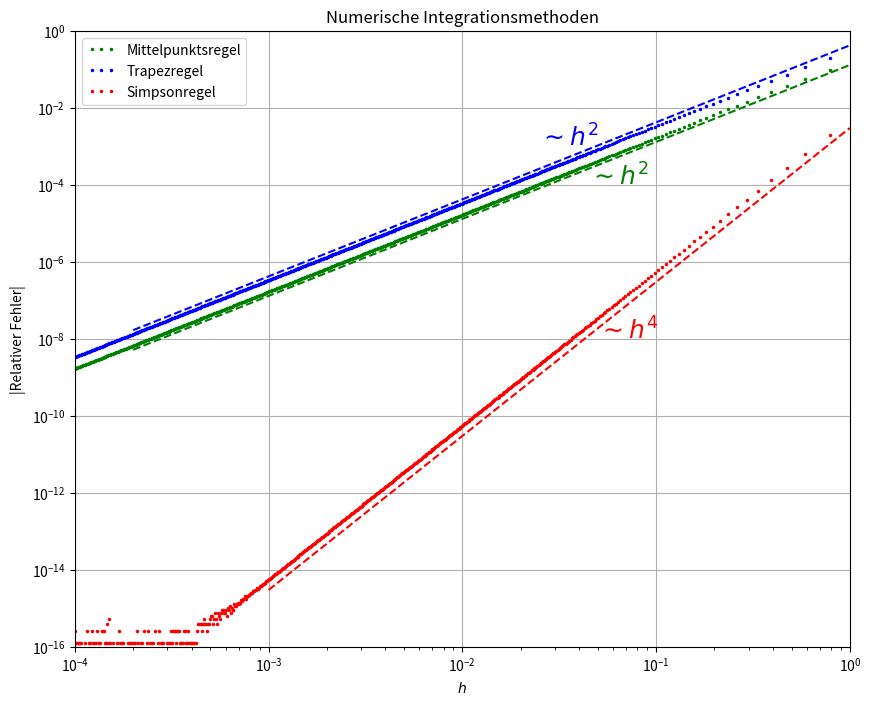

This chart was generated by the following Python code:
""" Vergleich nummerischer Integrationsmethoden 

Methoden:
- Mittelpunktregel
- Trapezregel
- Simpsonregel

Der Betrag des relativen Fehlers zum exakten Wert des Integrals wird
doppeltlogarithmisch ueber h dargestellt.

Es wird zusaetzlich das jeweils erwartete Skalierungsverhalten eingetragen

"""

import numpy as np
import matplotlib.pyplot as plt  #Importe


def funktion_1(x):
    """ Gegebene Funktion innerhalb des ersten Integrals"""
    return np.cosh(2*x)


def funktion_2(x):
    """ Gegebene Funktion innerhalb des zweiten Integrals"""
    return np.exp(-100*(x**2))


def funktion_3(x):
    """ Gegebene Funktion innerhalb des dritten Integrals"""
    return 0.5 * (1.0+np.sign(x))
    
#benötigte Funktionen für Integrale

def integration_Mittelpunkt(funktion, a, b, N):
    """ Funktion zur nummerischen Integration mittels Mittelpunktregel 
    einer Übergebenen Funktion im Intervall (a,b) mit N Stützstellen"""
    x,h = np.linspace(a, b, N,endpoint=False, retstep=True)
    #Verwendung von linspace um Array der Positionen der Stützstellen 
    #im Intervall (a,b), sowie die Schrittweite h zu bestimmen
    #Umsetzung der Formel lt. Vorlesung 
    return h*np.sum(funktion(x+h/2))
    
def integration_Trapez(funktion,a,b,N):
    """ Funktion zur nummerischen Integration mittels Trapezregel 
    einer Übergebenen Funktion im Intervall (a,b) mit N Stützstellen"""
    x, h = np.linspace(a,b,N,endpoint=False, retstep=True)
    #Verwendung von linspace um Array der Positionen der Stützstellen 
    #im Intervall (a,b), sowie die Schrittweite h zu bestimmen
    #Umsetzung der Formel lt. Vorlesung 
    T=h*(funktion(a)/2.0 + np.sum(funktion(x+h)) - funktion(b)/2.0)
    return T
    
    
       
def integration_Simpson(funktion,a,b,N):
    """ Funktion zur nummerischen Integration mittels Mittelpunktregel 
    einer Übergebenen Funktion im Intervall (a,b) mit N Stützstellen"""
    
    x, h = np.linspace(a,b,N,endpoint= False, retstep=True)
    #Verwendung von linspace um Array der Positionen der Stützstellen 
    #im Intervall (a,b), sowie die Schrittweite h zu bestimmen
    #Umsetzung der Formel lt. Vorlesung 
    S = (h/6.0)*(-funktion(a)+ 2.0*np.sum(funktion(x)) + 
         4.0*np.sum(funktion(x+(h/2.0))) + funktion(b)) 
    return S
    
    
def relativer_fehler(num, analy):
    """Funktion zur Berechnung des Betrags des relativen Fehlers eines 
    Nummerischen Werts (num) vom analytischen Wert (analy)  """
    return abs((analy-num)/analy) 
    
def integral_funktion_1(a, b):
    """Funktion zur analytischen Berechnung des Integrals von funktion_1
    im Intervall (a,b) mithilfe der Stammfunktion""" 
    return np.sinh(2*b)/2 - np.sinh(2*a)/2

def integral_funktion_2(a, b):
    """Ausgabe des genäherten Werts des Integrals"""
    #Berechnung mit Stammfunktion war nicht möglich deswegen nur Näherung
    #mithilfe von Wolfram Alpha
    return 0.177245385090551602
    

def integral_funktion_3(a, b):
    """Funktion zur analytischen Berechnung des Integrals von funktion_3
    im Intervall (a,b) mithilfe der Stammfunktion""" 
    #Berechnung mit Stammfunktion war nicht möglich deswegen nur Näherung
    #mithilfe von Wolfram Alpha
    return np.pi/4
    

def iteration(integrations_methode, funktion, a, b, analytisches_Integral, 
              anzahl):
    """Funktion zur Iteration des relativen Fehlers der numerischen 
    Integration über verschiedene Anzahlen von Stützstellen N bzw. 
    der Schrittweite h im Intervall (a,b).
    Mögliche Funktionen der Integrationsmethoden: integration_Mittelpunkt
                                                  integration_Trapez
                                                  integration_Simpson 
    analytisches_Integral: Benötigt Funktion zur Berechnung eines 
                           analytischen Vergleichswert im Intervall(a,b)
    anzahl: Wahl der gewünschten Anzahl an Iterationen 
    
    """
    #Erstellung eines Arrays für Anzahl von Teilintervallen
    #logarithmische Wahl der Anzahl der Teilintervalle aufgrund 
    #doppeltlogaritmischer Darstellung um gewünschten h Bereich zu erhalten
    #(Vorgabe auf Baltt)
    #Ausserdem Verwendung von np.unique, da ausgrund Verwendung von Integers 
    #bei kleinen n Zahlen mehfach vorkommen.
    n = np.unique(np.int32(10**np.linspace(0, 5, anzahl)))
    #Bestimmung der neuen Länge des Array nach Verwendung von np.unique
    #neue Länge wird für weitere Berechnungen benötigt (Arrays für rel. fehler 
    #und h)
    len_n = len(n)
    
    fehler = np.zeros(len_n)
    h = np.zeros(len_n)             #Erstellung leerer Arrays   
    
    for i in range(1,len_n):
        fehler[i] = relativer_fehler(integrations_methode(funktion, a, b, n[i]),
                                     analytisches_Integral(a,b))  
        h[i]= (b-a)/n[i]
                            #Berechnung des relativen Fehlers für 
                            #gegebene Parameter und einfügen in Arrays  
    return h,fehler

def main():
    """Hauptprogramm"""

    print(__doc__)
    
    #Wahl der zu integrierenden Funktion und Intervall 
    Funktion = funktion_1
    a = -np.pi/2.0
    b =np.pi/4.0
    Analytisches_Integral = integral_funktion_1
    #Länge der Iteration um Forderung nach 10^(-4)<h<1 zu erfüllen
    anzahl=1000
    #Berechnung des Relativen Fehlers mit dazugehörigen h-Werten durch
    #Iteration. 
    h_M,Fehler_M=iteration(integration_Mittelpunkt, Funktion, a,
                           b, Analytisches_Integral, anzahl)
    
    h_T,Fehler_T=iteration(integration_Trapez, Funktion, a,
                           b, Analytisches_Integral, anzahl)
    
    h_S,Fehler_S=iteration(integration_Simpson,Funktion, a,
                           b, Analytisches_Integral, anzahl)
                           
    #Erstellen einer Plotfensters mit doppellogarithmischer Skala 
    fig= plt.figure(figsize=(10, 8))
    ax = fig.add_subplot(1, 1, 1, xscale="log" , yscale="log")
    #Gitter hinzugefügt
    ax.grid(True)
    
    #Achsenbereich und Plotbeschriftung 
    ax.set_xlim([1e-4, 1e0])
    ax.set_ylim([1e-16, 1e0])
    ax.set_xlabel("$h$")
    ax.set_ylabel("|Relativer Fehler|")
    ax.set_title("Numerische Integrationsmethoden")
    
    #Plot der Punnkte mit versch. Farben und Beschriftung für Legende 
    ax.plot(h_M,Fehler_M, linestyle='None', marker='.', color='g' ,ms=3,
            label='Mittelpunktsregel' )
    ax.plot(h_T,Fehler_T, linestyle='None', marker='.', color='b', ms=3, 
            label='Trapezregel' )
    ax.plot(h_S,Fehler_S, linestyle='None', marker='.', color='r', ms=3, 
            label='Simpsonregel' )
    
    #Einzeichnen der Legende
    ax.legend(numpoints=3)
    
    #Einzeichnen des erwarteten Skalierungverhaltens
    h_werte = np.array([2e-4, 1.0])
    ax.plot(h_werte, 0.13*h_werte**2, 'g--', lw=1.5)
    ax.text(4.5e-2, 1e-4, r"$\sim h^2$", fontsize=18, color="g")
    
    h_werte = np.array([2e-4, 1.0])
    ax.plot(h_werte, 0.42*h_werte**2, 'b--', lw=1.5)
    ax.text(2.5e-2, 1e-3, r"$\sim h^2$", fontsize=18, color="b")
    
    h_werte = np.array([1e-3, 1])
    ax.plot(h_werte, 0.003*h_werte**4, 'r--', lw=1.5)
    ax.text(5e-2, 1e-8, r"$\sim h^4$", fontsize=18, color="r")

    plt.show()

if __name__ == "__main__":
    main()

""" 
Analytische Integrale
a) integral_Funktion_1=6.9250191298
b) integral_Funktion_2=0.1772453850
c)integral_Funktion_3=pi/4


Diskusion der Ergebnisse
a)
Für das erste zu berechnende Integral zeigt sich das die Mittelpunkt 
und Trapezregel ähnliche Genauigkeiten liefern. Wobei die 
Mittelpunktsregel jedoch für alle werte von h einen geringern relativen 
Fehler liefert. Bei beiden Methoden skaliert der relative Fehler mit h^2.
Der minimal erreichbare Fehler, im geforderten Bereich, beider Methoden 
liegt bei etwas über 10e-09 für h^2.

Bei der Simpsonregel ergibt sich im Vergleich zu den andern beiden
Methoden ein deutlich geringerer Fehler bei allen h-Werten. Bei h-Werten
im Bereich zwischen 1e-01 und 1 ist der Fehler der Simpsonregel in etwa 
eine Größenordnung kleiner als die der anderen Methoden und sinkt 
aufgrund des Skalierungsverhaltens von h^4 stark weiter. 
Das Minimum des relativen Fehlers mithilfe der Simpsonregel liegt unter 
1e-15. Ab h-Werten von 5e-04 verhält sich der Fehler nicht mehr linear 
(in der doppellog. Darstellung), sondern es bilden sich Plataeus aus. 
Diese Ausbildung von Plataeus stellt diskrete Werte für die fehler dar, dies 
kommt aufgrund von Auslöschung aufgrund begrenzter Genauigkeit zustande.

b)
Bei der numerischen Integration des zweiten Integrals ist bei keiner der 
Methoden das zu erwartende Skalierungsverhalten zu erkennen. 
Für alle drei Methoden ergeben sich Plateaus (diskrete Werte (siehe a)) für
h-Werte ab 5e-2 und kleiner. Für größere h-Werte steigt der relative Fehler
aller drei Methoden stark an. Der relative Fehler liegt für h=1e-1 nur noch 
im Bereich von 1e-3.
Dies kommt aufgrund des Verlaufs der Funktion zustande. Die Funktion ähnelt der
Deltadistibution, weshalb beim integriere nur ein kleiner Bereich um 0 einen 
Beitrag zum Integral liefert. Deswegen ist schon durch eine relativ geringe 
Anzahl an Teilintervallen eine sehr gute Approximation möglich. Andererseits 
kann es durch zu große Teilintervalle und des straken Ansteigs der Funktion um 0 
sehr schnell zu einer großen Überschätzung des Integrals kommen, wodurch der
starke Ansteig des relativen Fehlers für h>5e-2 erklärt werden kann.

c)
Die relativen Fehler der numerischen Methoden zeigen beim dritten Integral nicht
die zu erwartenden Skalierungsverhalten mit h. Alle drei Methoden zeigen ein 
Skalierungsverhalten mit h**1. Weiterhin ist zu erkennen, dass bei einigen 
einzelnen Werten für h (unterhalb 2e-2) relative Fehler im Bereich von 1e-16 
auftauchen. Diese vereinzelten sehr kleinen Werte für den relativen Fehler 
kommen aufgrund der Unstetigkeit und Symmetrie der Funktion Zustande.
  
"""

